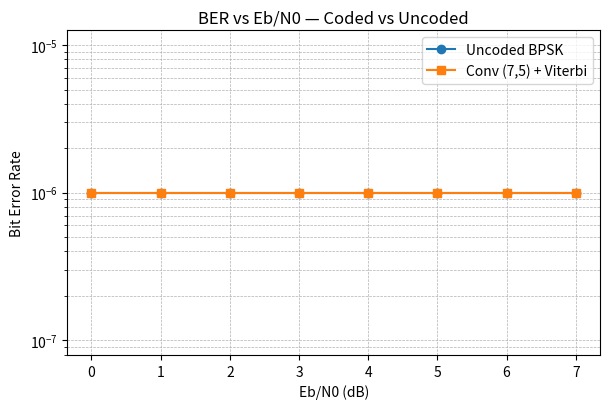
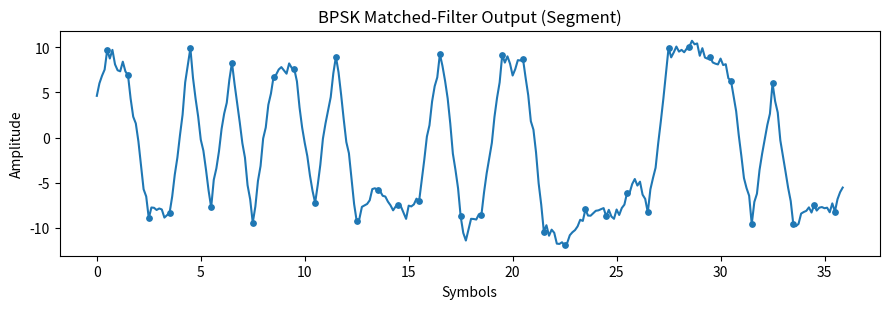
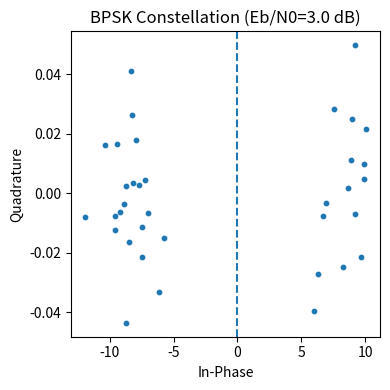
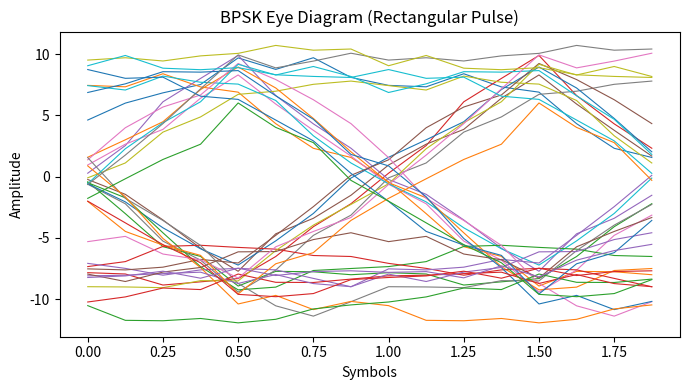

Write the Python code that produced these figures, in order.
# Generates README-ready artifacts for a BPSK + (7,5) conv code + Viterbi link.
# Outputs to: docs/figures/*.png and docs/data/ber_results.csv

import os, math, numpy as np, matplotlib.pyplot as plt, pandas as pd
rng = np.random.default_rng(42)

FIG_DIR = "docs/figures"
DATA_DIR = "docs/data"
os.makedirs(FIG_DIR, exist_ok=True)
os.makedirs(DATA_DIR, exist_ok=True)

# ---- Convolutional (7,5)_oct, K=3 ----
def conv_encode_7_5(bits):
    g1, g2 = 0b111, 0b101
    state = 0
    out = []
    for b in bits:
        state = ((state << 1) | (b & 1)) & 0b111
        v1 = bin(state & g1).count("1") & 1
        v0 = bin(state & g2).count("1") & 1
        out.extend([v1, v0])
    return np.array(out, dtype=int)

def add_tail(bits, K=3):
    return np.concatenate([bits, np.zeros(K-1, dtype=int)])

# ---- Trellis precompute for hard Viterbi ----
K = 3
m = K - 1
NUM_STATES = 1 << m

def _precompute():
    g1, g2 = 0b111, 0b101
    next_state = np.zeros((NUM_STATES, 2), dtype=int)
    out_bits   = np.zeros((NUM_STATES, 2, 2), dtype=int)
    for s in range(NUM_STATES):
        for u in (0,1):
            new_shift = ((s << 1) | u) & ((1 << K) - 1)
            v1 = bin(new_shift & g1).count("1") & 1
            v0 = bin(new_shift & g2).count("1") & 1
            next_state[s,u] = ((s << 1) | u) & ((1 << (K-1)) - 1)
            out_bits[s,u,0], out_bits[s,u,1] = v1, v0
    return next_state, out_bits

NEXT_STATE, OUT_BITS = _precompute()

def viterbi_decode_hard_7_5(rx_pairs):
    T = len(rx_pairs) // 2
    INF = 10**9
    pm = np.full((T+1, NUM_STATES), INF, dtype=int)
    prev = np.full((T+1, NUM_STATES), -1, dtype=int)
    prev_u = np.full((T+1, NUM_STATES), -1, dtype=int)
    pm[0,0] = 0
    for t in range(T):
        r1, r0 = rx_pairs[2*t], rx_pairs[2*t+1]
        for s in range(NUM_STATES):
            if pm[t,s] >= INF: continue
            for u in (0,1):
                ns = NEXT_STATE[s,u]
                v1, v0 = OUT_BITS[s,u]
                bm = (v1 ^ r1) + (v0 ^ r0)
                cand = pm[t,s] + bm
                if cand < pm[t+1,ns]:
                    pm[t+1,ns] = cand
                    prev[t+1,ns] = s
                    prev_u[t+1,ns] = u
    s = int(np.argmin(pm[T]))
    uhat = np.zeros(T, dtype=int)
    for t in range(T,0,-1):
        uhat[t-1] = prev_u[t,s]
        s = prev[t,s] if prev[t,s] >= 0 else 0
    return uhat

# ---- BPSK & simple rectangular pulse shaping ----
def bpsk_map(bits):  # 0->+1, 1->-1
    return 1 - 2*bits

def add_awgn(sig, snr_db):
    snr_lin = 10**(snr_db/10.0)   # Es/N0
    var = 1/(2*snr_lin)           # real AWGN variance per dim
    noise = rng.normal(0, math.sqrt(var), size=sig.shape)
    return sig + noise

def upsample_rect(symbols, sps):
    return np.repeat(symbols, sps)

def matched_filter_rect(rx, sps):
    h = np.ones(sps)
    y = np.convolve(rx, h, mode="same")
    centers = np.arange(sps//2, len(y), sps)
    return y, y[centers], centers

def eye_traces(mf, sps, ntr=100):
    span = 2*sps
    traces = []
    for k in range(ntr):
        st = k*sps
        if st+span <= len(mf):
            traces.append(mf[st:st+span])
        else:
            break
    return np.vstack(traces) if traces else np.empty((0, span))

# ---- BER sweep ----
def simulate_ber(nbits=20000, ebn0_list=(0,1,2,3,4,5,6,7), sps=8):
    rows = []
    for eb in ebn0_list:
        payload = rng.integers(0,2, size=nbits, dtype=int)
        bits_tx = add_tail(payload, K)
        coded   = conv_encode_7_5(bits_tx)
        syms    = bpsk_map(coded)
        tx      = upsample_rect(syms, sps)
        rx      = add_awgn(tx, eb)
        mf, samp, _ = matched_filter_rect(rx, sps)
        hard    = (samp < 0).astype(int)
        dec     = viterbi_decode_hard_7_5(hard)
        dec_payload = dec[:len(payload)]
        ber_coded = np.mean(dec_payload != payload)

        # Uncoded reference
        u_bits = rng.integers(0,2, size=nbits, dtype=int)
        u_syms = bpsk_map(u_bits)
        u_tx   = upsample_rect(u_syms, sps)
        u_rx   = add_awgn(u_tx, eb)
        _, u_samp, _ = matched_filter_rect(u_rx, sps)
        u_hard = (u_samp < 0).astype(int)
        ber_uncoded = np.mean(u_hard != u_bits)

        rows.append({"EbN0_dB": eb, "BER_coded": ber_coded, "BER_uncoded": ber_uncoded})
    return pd.DataFrame(rows)

def make_signal_illustrations(ebn0_db=3.0, sps=8, seg_symbols=40):
    bits = np.array([0,1,1,0, 1,0,0,1, 1,1,0,0, 1,0,1,1], dtype=int)
    bits = add_tail(bits, K)
    coded = conv_encode_7_5(bits)
    syms  = bpsk_map(coded)
    tx    = upsample_rect(syms, sps)
    rx    = add_awgn(tx, ebn0_db)
    mf, samp, centers = matched_filter_rect(rx, sps)

    # 1) Matched-filter time segment
    end = min(len(mf), seg_symbols*sps)
    t = np.arange(end)/sps
    plt.figure(figsize=(9,3.2))
    plt.plot(t, mf[:end])
    c_in = centers[centers < end]
    plt.scatter(c_in/sps, mf[c_in], s=15)
    plt.title("BPSK Matched-Filter Output (Segment)")
    plt.xlabel("Symbols"); plt.ylabel("Amplitude")
    plt.tight_layout()
    plt.savefig(f"{FIG_DIR}/BPSK_time_segment.png", dpi=180); plt.close()

    # 2) “Constellation” snapshot (sampled)
    plt.figure(figsize=(4,4))
    i_vals = samp
    q_vals = np.zeros_like(i_vals) + rng.normal(0, 0.02, size=i_vals.shape)
    plt.scatter(i_vals, q_vals, s=10)
    plt.axvline(0, linestyle="--")
    plt.title(f"BPSK Constellation (Eb/N0={ebn0_db:.1f} dB)")
    plt.xlabel("In-Phase"); plt.ylabel("Quadrature")
    plt.tight_layout()
    plt.savefig(f"{FIG_DIR}/BPSK_constellation.png", dpi=180); plt.close()

    # 3) Eye diagram
    trs = eye_traces(mf, sps, ntr=100)
    plt.figure(figsize=(7,4))
    for tr in trs:
        plt.plot(np.arange(len(tr))/sps, tr, linewidth=0.8)
    plt.title("BPSK Eye Diagram (Rectangular Pulse)")
    plt.xlabel("Symbols"); plt.ylabel("Amplitude")
    plt.tight_layout()
    plt.savefig(f"{FIG_DIR}/BPSK_eye_diagram.png", dpi=180); plt.close()

def main():
    # BER sweep
    df = simulate_ber()
    # Avoid log(0) on plots: clamp zeros to a tiny floor just for visualization
    df_plot = df.copy()
    for col in ("BER_coded","BER_uncoded"):
        df_plot[col] = np.maximum(df_plot[col], 1e-6)
    df.to_csv(f"{DATA_DIR}/ber_results.csv", index=False)

    # Plot BER curves
    plt.figure(figsize=(6.2,4.2))
    plt.semilogy(df_plot["EbN0_dB"], df_plot["BER_uncoded"], marker="o", label="Uncoded BPSK")
    plt.semilogy(df_plot["EbN0_dB"], df_plot["BER_coded"],   marker="s", label="Conv (7,5) + Viterbi")
    plt.grid(True, which="both", linestyle="--", linewidth=0.5)
    plt.xlabel("Eb/N0 (dB)"); plt.ylabel("Bit Error Rate")
    plt.title("BER vs Eb/N0 — Coded vs Uncoded")
    plt.legend()
    plt.tight_layout()
    plt.savefig(f"{FIG_DIR}/BER_curves_coded_vs_uncoded.png", dpi=180); plt.close()

    # Signal illustrations
    make_signal_illustrations()

if __name__ == "__main__":
    main()
